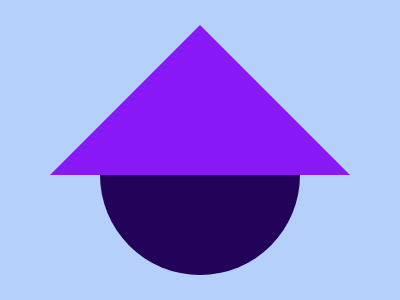

Write a web page that renders exactly this picture using CSS.

<body bgcolor=B5D1FB>
<p>
<b>
<style>
*{
    margin:0;
    top:50%;
    left:50%;
    position:fixed
}
p{
    width:200;
    height:200;
    background:#230259;
    border-radius:50%;
    transform:translate(-50%,-37.5%)
}
b{
    width:0;
    border-left:150px solid transparent;
    border-right:150px solid transparent;
    border-bottom:150px solid #8819F6;
    transform:translate(-50%,-100%)
}
